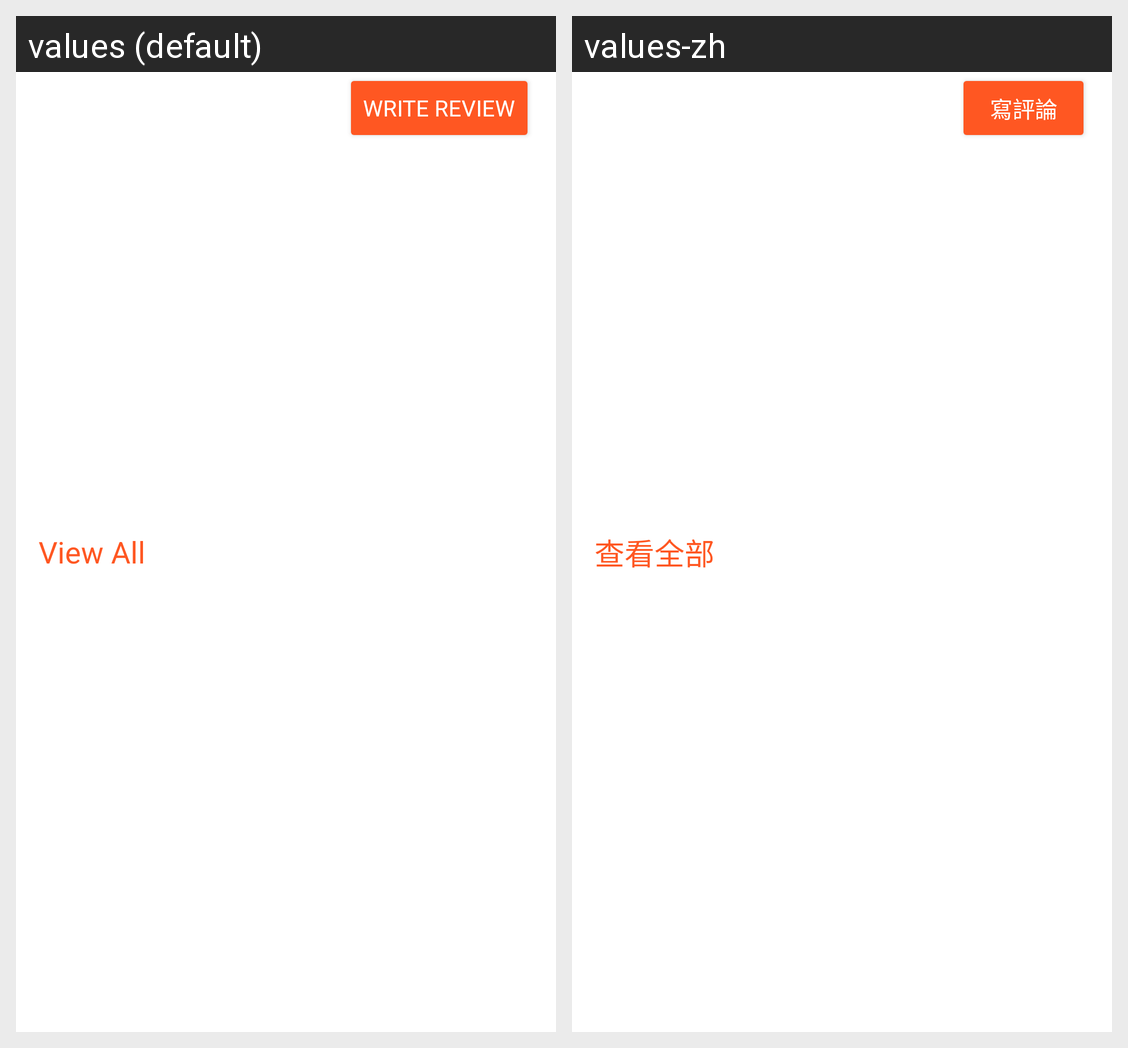

For this localized Android screen grid, give each drawn string resource with its value in every locale shown.
Android screen res/layout/result_detail_3.xml rendered under 2 locales, left to right: values (default), values-zh. Device: Nexus 5 (rendered at 1080×1920; each locale shown at half size, 540×960, under a caption strip naming it); theme Theme.WePAWS.
Strings drawn on this screen, with the default value and each locale's value (text and hints the layout hard-codes, and strings that could not be matched under every locale, appear in the picture but are not listed):

result_detail_view_all
  values: View All
  values-zh: 查看全部

result_detail_write_review
  values: Write Review
  values-zh: 寫評論
